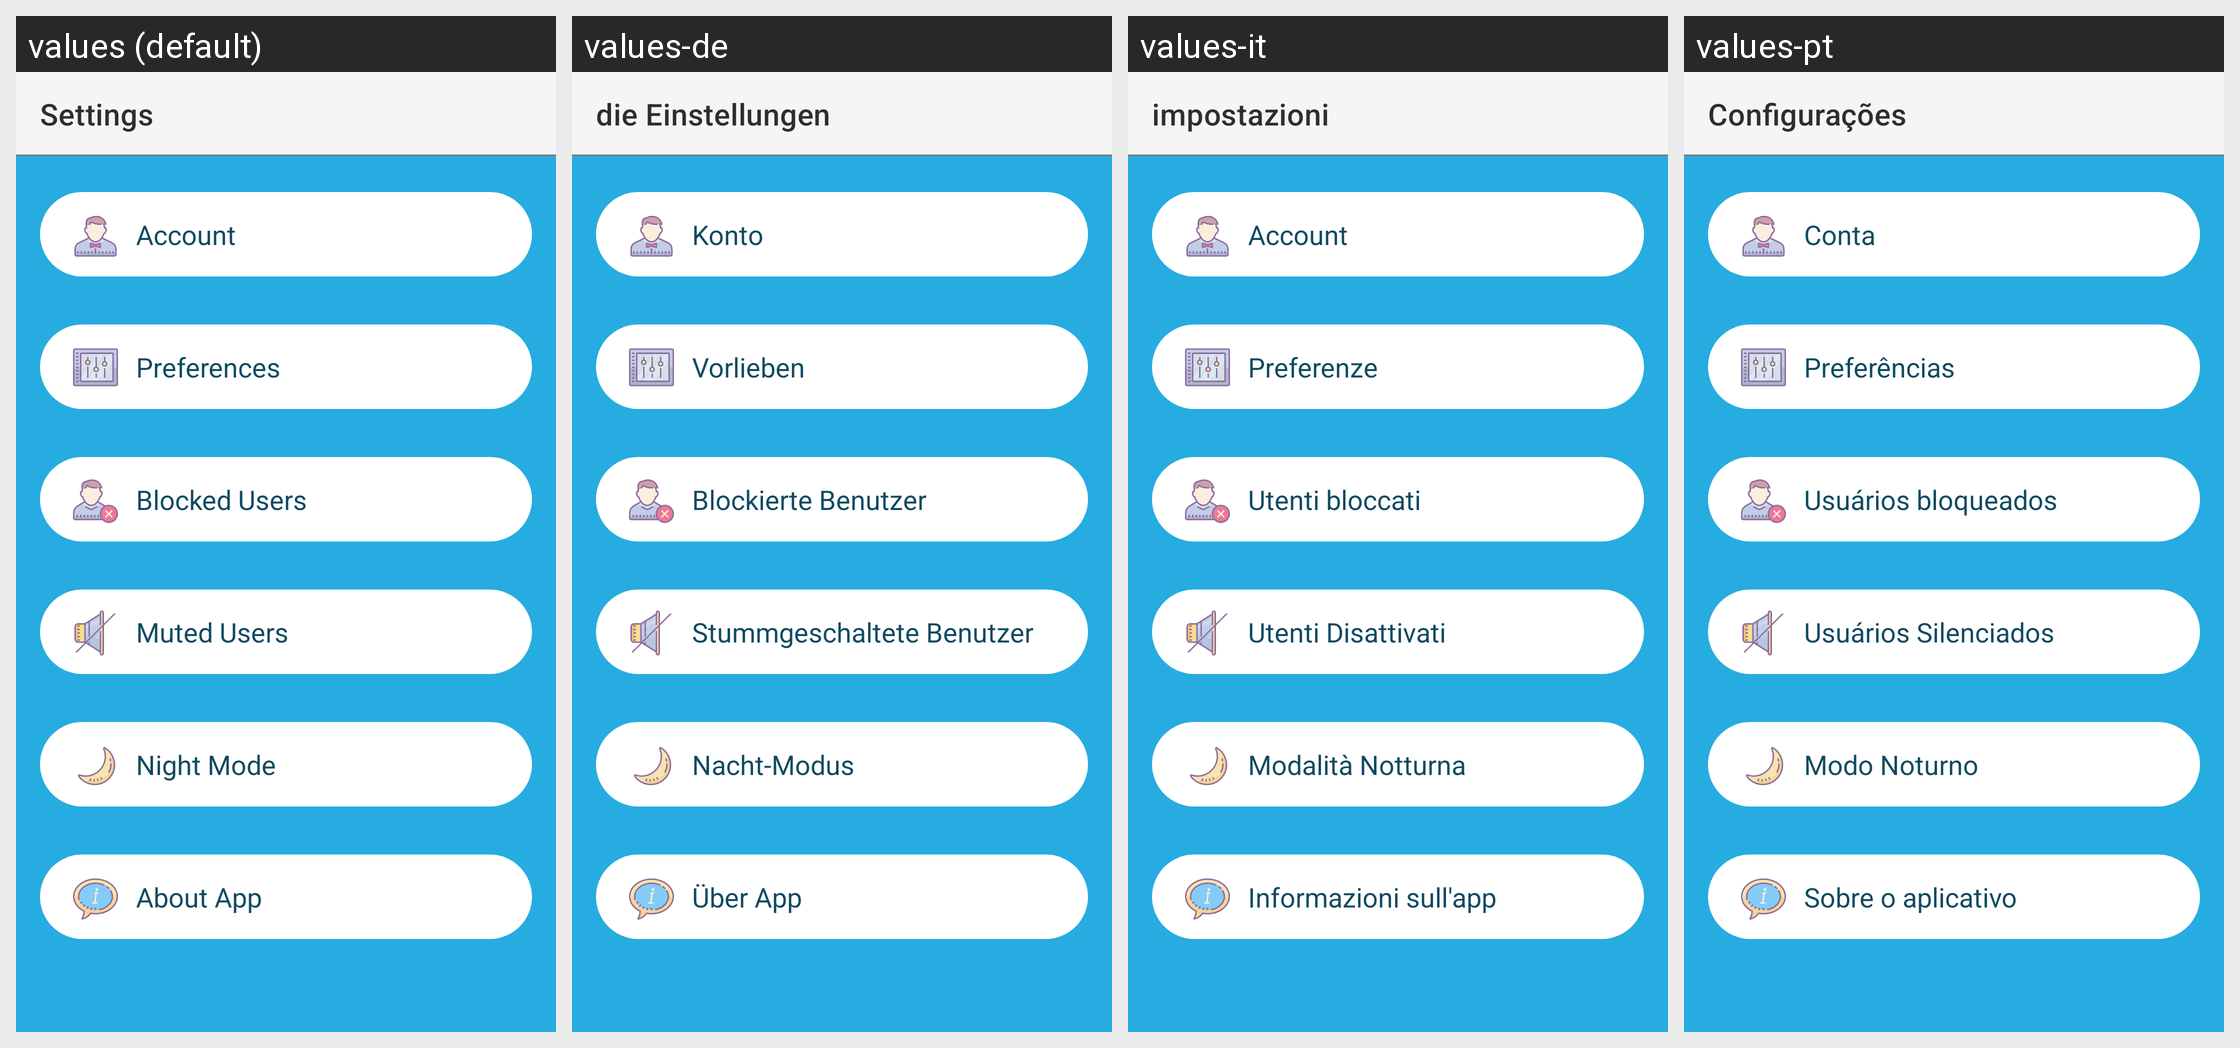

For this localized Android screen grid, give each drawn string resource with its value in every locale shown.
Android screen res/layout/activity_settings.xml rendered under 4 locales, left to right: values (default), values-de, values-it, values-pt. Device: Nexus 5 (rendered at 1080×1920; each locale shown at half size, 540×960, under a caption strip naming it); theme AppTheme.
Other locales in the repository, not shown: values-ar, values-es, values-fr.
Strings drawn on this screen, with the default value and each locale's value (text and hints the layout hard-codes, and strings that could not be matched under every locale, appear in the picture but are not listed):

settings
  values: Settings
  values-de: die Einstellungen
  values-it: impostazioni
  values-pt: Configurações

account
  values: Account
  values-de: Konto
  values-it: Account
  values-pt: Conta

preferences
  values: Preferences
  values-de: Vorlieben
  values-it: Preferenze
  values-pt: Preferências

blockedUsers
  values: Blocked Users
  values-de: Blockierte Benutzer
  values-it: Utenti bloccati
  values-pt: Usuários bloqueados

mutedUsers
  values: Muted Users
  values-de: Stummgeschaltete Benutzer
  values-it: Utenti Disattivati
  values-pt: Usuários Silenciados

nightMode
  values: Night Mode
  values-de: Nacht-Modus
  values-it: Modalità Notturna
  values-pt: Modo Noturno

aboutApp
  values: About App
  values-de: Über App
  values-it: Informazioni sull'app
  values-pt: Sobre o aplicativo
